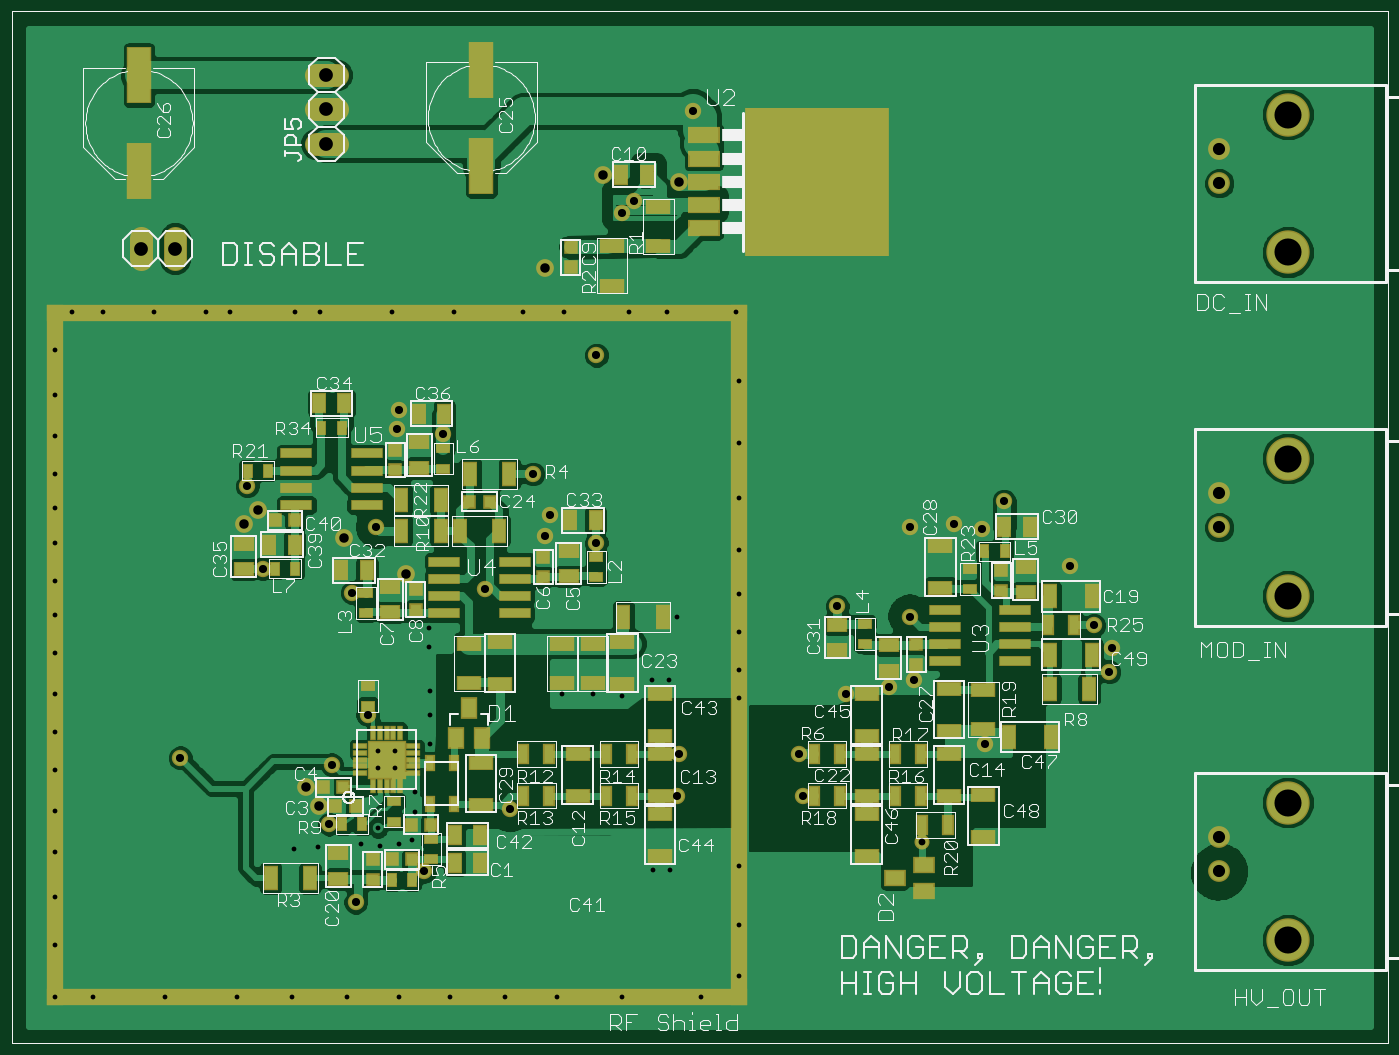
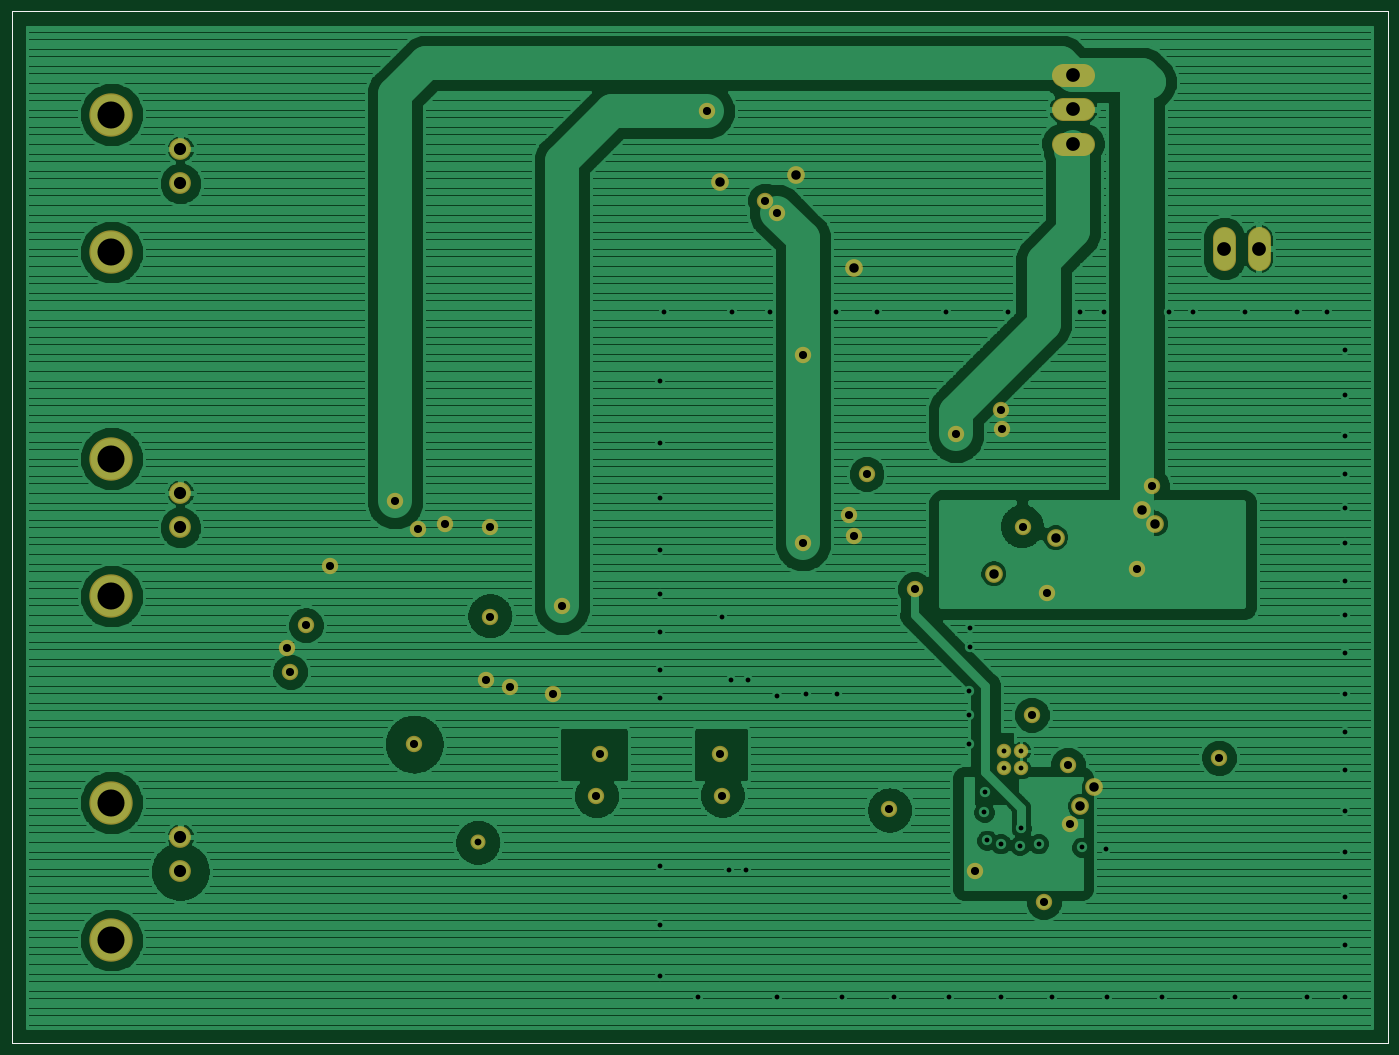
Circuit board: 7 layer files. Board 99.3 x 73.9 mm.
- top_copper: hv_only.cmp (79854 bytes)
- drill: hv_only.drd (1929 bytes)
- top_silk: hv_only.plc (56464 bytes)
- bottom_silk: hv_only.pls (212 bytes)
- bottom_copper: hv_only.sol (106179 bytes)
- top_mask: hv_only.stc (6795 bytes)
- bottom_mask: hv_only.sts (1712 bytes)

=== top_copper: hv_only.cmp (79854 bytes, source omitted) ===
=== drill: hv_only.drd ===
%
M48
M72
T01C0.0140
T02C0.0197
T03C0.0236
T04C0.0276
T05C0.0354
T06C0.0400
T07C0.0787
%
T01
X1450Y1550
X2550Y1550
X4650Y1550
X6750Y1550
X8350Y1550
X9950Y1550
X11450Y1550
X12950Y1550
X14550Y1550
X16050Y1550
X17950Y1550
X20250Y1550
X21350Y2150
X21350Y3650
X21350Y5350
X19350Y5250
X18850Y5250
X12360Y8890
X11350Y8700
X10850Y8700
X10850Y8200
X11350Y8200
X11920Y7500
X11930Y6910
X11850Y6100
X11450Y6000
X10900Y5950
X10350Y6000
X10850Y6450
X9100Y5900
X8400Y5850
X12360Y9730
X12360Y10450
X12340Y11710
X12340Y12260
X16200Y10350
X17100Y10350
X17950Y10300
X18800Y10750
X19300Y10750
X21350Y11050
X21350Y10250
X21350Y12150
X19550Y12600
X21350Y13250
X21350Y14550
X21350Y16050
X21350Y17650
X21350Y19450
X21250Y21450
X19250Y21450
X18150Y21450
X16250Y21450
X15050Y21450
X13050Y21450
X11250Y21450
X9150Y21450
X8450Y21450
X6550Y21450
X5850Y21450
X4350Y21450
X2850Y21450
X1950Y21450
X1450Y20350
X1450Y19050
X1450Y17850
X1450Y16750
X1450Y15750
X1450Y14750
X1450Y13650
X1450Y12650
X1450Y11550
X1450Y10350
X1450Y9250
X1450Y8150
X1450Y6950
X1450Y5750
X1450Y4450
X1450Y3050
T02
X26650Y6050
T03
X23200Y7400
X23100Y8600
X24450Y10350
X25710Y10560
X26420Y10750
X26300Y12600
X24200Y12900
X26300Y15200
X27600Y15300
X28400Y15150
X29050Y15960
X30960Y14080
X31650Y12350
X32200Y11700
X32100Y11000
X28500Y8900
X19600Y8600
X19550Y7400
X14700Y7000
X12200Y5200
X10200Y4300
X9430Y6570
X9500Y8300
X10550Y9750
X10100Y13300
X7500Y14000
X7050Y16400
X10800Y15200
X13950Y13400
X15700Y14950
X15850Y15550
X17200Y14750
X15350Y16750
X12750Y17900
X11400Y18050
X11450Y18600
X17200Y20200
X17950Y24350
X18300Y24700
X20000Y27300
X5100Y8500
T04
X8750Y7650
X9140Y7100
X11650Y13850
X9850Y14900
X7350Y15700
X6950Y15300
X15700Y22750
X17400Y25450
X19600Y25250
T05
X35300Y25200
X35300Y26200
X35300Y16200
X35300Y15200
X35300Y6200
X35300Y5200
T06
X4950Y23300
X3950Y23300
X9350Y26350
X9350Y27350
X9350Y28350
T07
X37300Y27200
X37300Y23200
X37300Y17200
X37300Y13200
X37300Y7200
X37300Y3200
M30

=== top_silk: hv_only.plc (56464 bytes, source omitted) ===
=== bottom_silk: hv_only.pls (212 bytes, source withheld) ===
=== bottom_copper: hv_only.sol (106179 bytes, source omitted) ===
=== top_mask: hv_only.stc (6795 bytes, source omitted) ===
=== bottom_mask: hv_only.sts ===
G75*
%MOIN*%
%OFA0B0*%
%FSLAX24Y24*%
%IPPOS*%
%LPD*%
%AMOC8*
5,1,8,0,0,1.08239X$1,22.5*
%
%ADD10C,0.0420*%
%ADD11C,0.0634*%
%ADD12C,0.1261*%
%ADD13C,0.0680*%
%ADD14C,0.0516*%
%ADD15C,0.0476*%
%ADD16C,0.0437*%
D10*
X010850Y008200D03*
X011350Y008200D03*
X011350Y008700D03*
X010850Y008700D03*
D11*
X035300Y006200D03*
X035300Y005200D03*
X035300Y015200D03*
X035300Y016200D03*
X035300Y025200D03*
X035300Y026200D03*
D12*
X037300Y027200D03*
X037300Y023200D03*
X037300Y017200D03*
X037300Y013200D03*
X037300Y007200D03*
X037300Y003200D03*
D13*
X004950Y023000D02*
X004950Y023600D01*
X003950Y023600D02*
X003950Y023000D01*
X009050Y026350D02*
X009650Y026350D01*
X009650Y027350D02*
X009050Y027350D01*
X009050Y028350D02*
X009650Y028350D01*
D14*
X017400Y025450D03*
X019600Y025250D03*
X015700Y022750D03*
X007350Y015700D03*
X006950Y015300D03*
X009850Y014900D03*
X011650Y013850D03*
X008750Y007650D03*
X009140Y007100D03*
D15*
X010200Y004300D03*
X012200Y005200D03*
X014700Y007000D03*
X010550Y009750D03*
X009500Y008300D03*
X009430Y006570D03*
X005100Y008500D03*
X010100Y013300D03*
X007500Y014000D03*
X007050Y016400D03*
X010800Y015200D03*
X013950Y013400D03*
X015700Y014950D03*
X015850Y015550D03*
X017200Y014750D03*
X015350Y016750D03*
X012750Y017900D03*
X011400Y018050D03*
X011450Y018600D03*
X017200Y020200D03*
X017950Y024350D03*
X018300Y024700D03*
X020000Y027300D03*
X029050Y015960D03*
X028400Y015150D03*
X027600Y015300D03*
X026300Y015200D03*
X024200Y012900D03*
X026300Y012600D03*
X026420Y010750D03*
X025710Y010560D03*
X024450Y010350D03*
X023100Y008600D03*
X023200Y007400D03*
X019550Y007400D03*
X019600Y008600D03*
X028500Y008900D03*
X032100Y011000D03*
X032200Y011700D03*
X031650Y012350D03*
X030960Y014080D03*
D16*
X026650Y006050D03*
M02*

